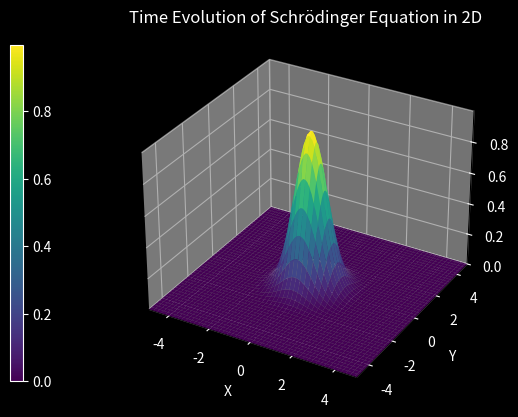

This figure's Python source:
import numpy as np
from matplotlib import animation, pyplot as plt
from mpl_toolkits.mplot3d import Axes3D

# Define parameters for the 3D Schrödinger equation
L = 10.0
N = 100
dx = L / N
x = np.linspace(-L / 2, L / 2, N)
y = np.linspace(-L / 2, L / 2, N)
dt = 0.01
T = 1.0
t_steps = int(T / dt)
speed_factor = 5  # Speed factor for the animation

X, Y = np.meshgrid(x, y)


# Initial wavefunction: 2D Gaussian
def psi_0(X, Y):
    return np.exp(-(X**2 + Y**2) / 2)


# Potential (free particle, so V=0 everywhere)
V = np.zeros_like(X)

# Initialize wavefunction
psi = psi_0(X, Y)

# Precompute the Fourier transform components
kx = np.fft.fftfreq(N, d=dx) * 2 * np.pi
ky = np.fft.fftfreq(N, d=dx) * 2 * np.pi
KX, KY = np.meshgrid(kx, ky)
K2 = KX**2 + KY**2


# Time evolution function using the split-step Fourier method
def evolve(psi, dt, dx, V):
    psi_ft = np.fft.fft2(psi)
    psi_ft = psi_ft * np.exp(-1j * dt * 0.5 * K2)
    psi = np.fft.ifft2(psi_ft)
    psi = psi * np.exp(-1j * dt * V)
    return psi


# Set up the figure and axis
fig = plt.figure(facecolor="black")
ax = fig.add_subplot(111, projection="3d", facecolor="black")

# Plotting the initial frame
wave = np.abs(psi) ** 2
surf = ax.plot_surface(X, Y, wave, cmap="viridis")

cax = fig.add_axes([0.05, 0.15, 0.02, 0.7])  # [left, bottom, width, height]
mappable = plt.cm.ScalarMappable(cmap="viridis")
mappable.set_array(wave)
cbar = plt.colorbar(mappable, cax=cax)
cbar.ax.tick_params(color="white", labelcolor="white")
cbar.outline.set_edgecolor("white")

ax.set_xlim(-L / 2, L / 2)
ax.set_ylim(-L / 2, L / 2)
ax.set_zlim(0, np.max(wave))
ax.set_xlabel("X", color="white")
ax.set_ylabel("Y", color="white")
ax.set_zlabel("|ψ|^2", color="white")
ax.set_title("Time Evolution of Schrödinger Equation in 2D", color="white")

# Set white color for all tick labels
ax.tick_params(axis="x", colors="white")
ax.tick_params(axis="y", colors="white")
ax.tick_params(axis="z", colors="white")


def update(frame):
    global psi
    for _ in range(
        speed_factor
    ):  # Evolve multiple steps per frame to speed up the animation
        psi = evolve(psi, dt, dx, V)
    wave = np.abs(psi) ** 2
    ax.clear()
    surf = ax.plot_surface(X, Y, wave, cmap="viridis")
    ax.set_xlim(-L / 2, L / 2)
    ax.set_ylim(-L / 2, L / 2)
    ax.set_zlim(0, 1)  # Fixed z-axis limit
    ax.set_xlabel("X", color="white")
    ax.set_ylabel("Y", color="white")
    ax.set_zlabel("|ψ|^2", color="white")
    ax.set_title("Time Evolution of Schrödinger Equation in 2D", color="white")
    # Keep the color bar static
    mappable.set_array(wave)
    cbar.update_normal(mappable)
    return ax


# Create the animation
ani = animation.FuncAnimation(fig, update, frames=t_steps // speed_factor, blit=False)

# To prevent the animation from being garbage collected
anim = ani

plt.show()
